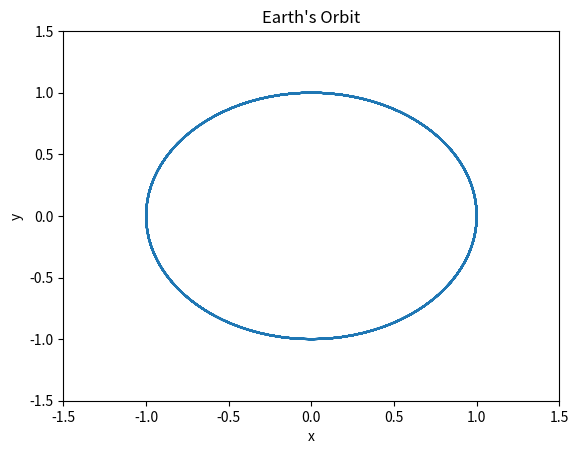

Here is the Python script that generated this plot: (Note: this script raises an exception after producing the figure.)
# Imports
import numpy as np
import matplotlib.pyplot as plt

# Declare constants and initial conditions.  Units are in AU and years, so initial velocity is 2pi AU per year (or one orbit per year).
g = -4*np.pi**2
V = 2*np.pi
xi = 1
yi = 0
Vxi = V*yi/(xi**2 + yi**2)**(1/2)
Vyi = V*xi/(xi**2 + yi**2)**(1/2)

# Set range and interval size
a = 0.0
b = 10.0
h = 0.01

# Create an array of time points and declare two empty lists.
tpoints = np.arange(a,b,h)
ypts = []
xpts = []

# Set initial values for x, y, vx, and vy in an array
r = np.array([xi,yi,Vxi,Vyi],float)

# Define a function of r that returns the next values of dx, dy, d2x, and d2y
def f(r,t):
	x = r[0]
	y = r[1]
	dx = r[2]
	dy = r[3]
	d2x = g*x/(x**2 + y**2)**(1/2)
	d2y = g*y/(x**2 + y**2)**(1/2)
	return np.array([dx,dy,d2x,d2y],float)

# For each time point track the values of x and y, then evaluate the function at the next points
# and set out current value of y and x equal to the weighted average of our four calculated points in each bin
for t in tpoints:
	ypts.append(r[0])
	xpts.append(r[1])
	k1 = h*f(r,t)
	k2 = h*f(r+0.5*k1,t)
	k3 = h*f(r + 0.5*k2,t)
	k4 = h*f(r+k3,t)
	r += (k1 + 2*k2 + 2*k3 + k4)/6

# Plot the data
plt.plot(ypts,xpts)
plt.xlabel("x")
plt.ylabel('y')
plt.title('Earth\'s Orbit')
plt.ylim(ymin=-1.5,ymax=1.5)
plt.xlim(xmin=-1.5,xmax=1.5)
plt.savefig(filename='plot1.png')
plt.show()